16-way image classification set "plantbase_images" from GitHub (JoshEagle/plantbase); label vocabulary: Ajuga, Allium, Campanula, Cirsium, Crataegus, Gentiana, Geranium, Iris, Malva, Narcissus, Ophrys, Rosa, Trifolium, Verbascum, Veronica, Viola.

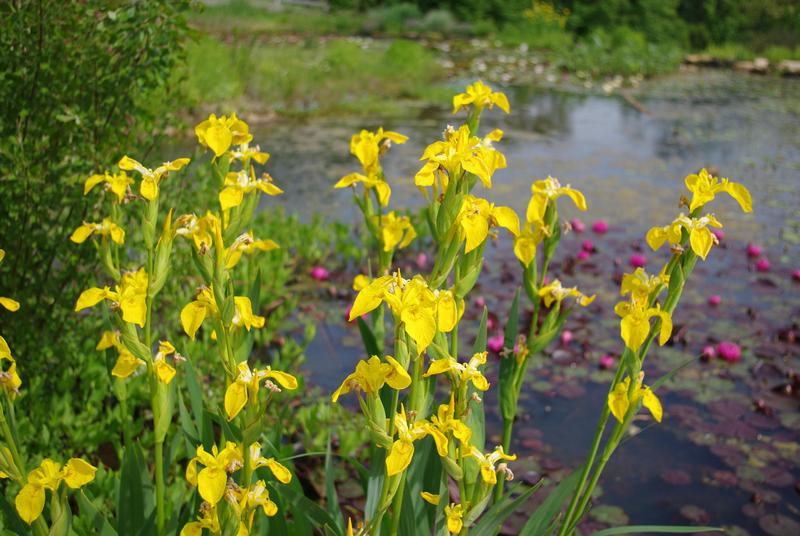
Label: Iris

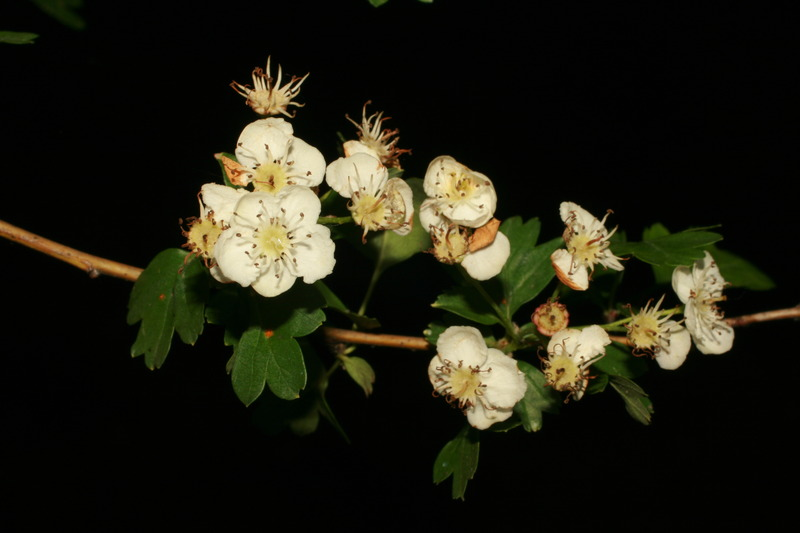
Label: Crataegus

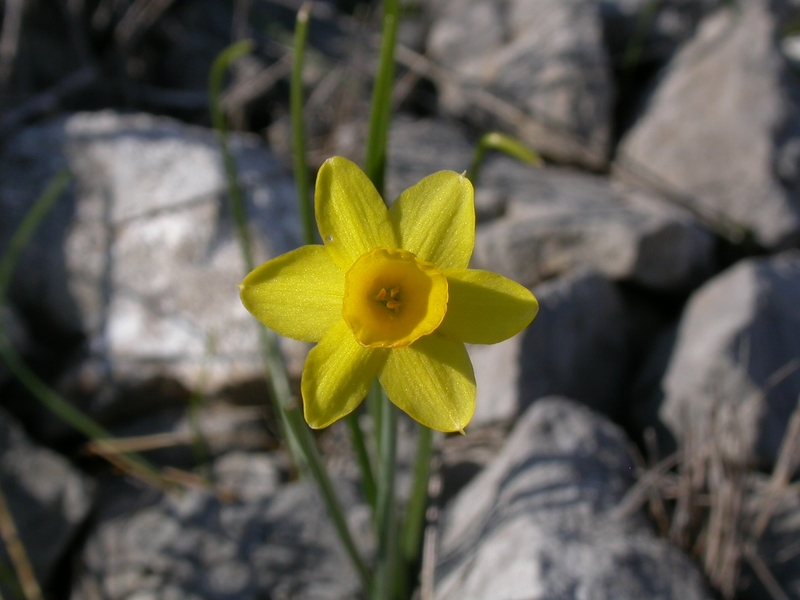
Label: Narcissus

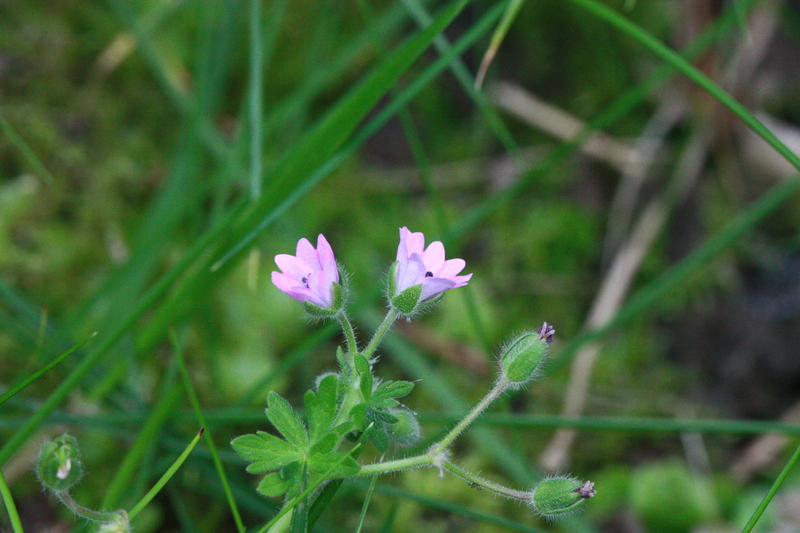
Label: Geranium

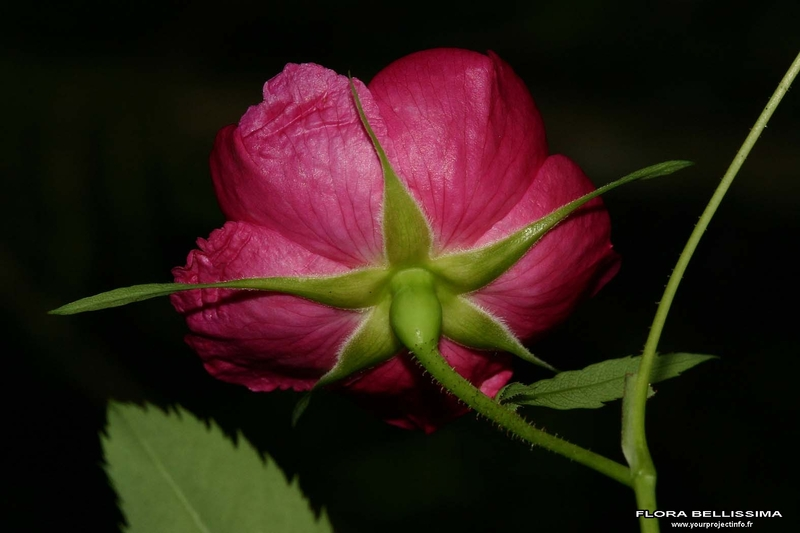
Label: Rosa

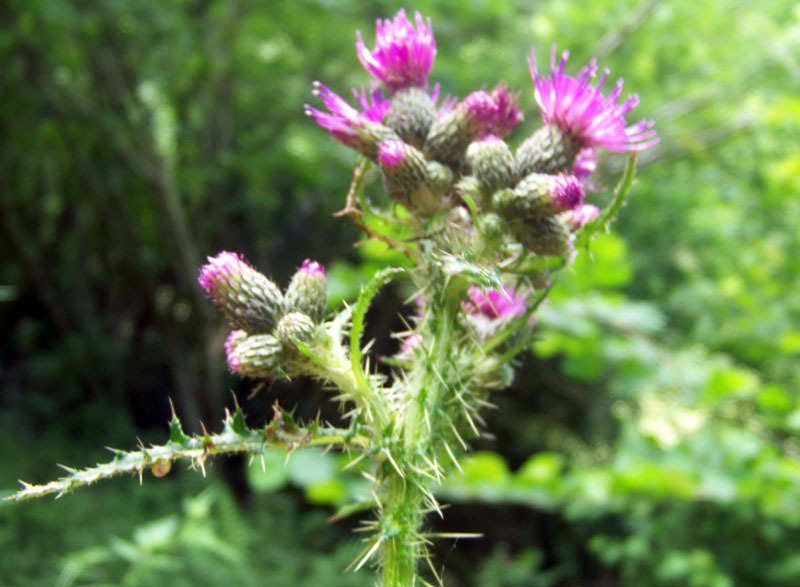
Label: Cirsium
